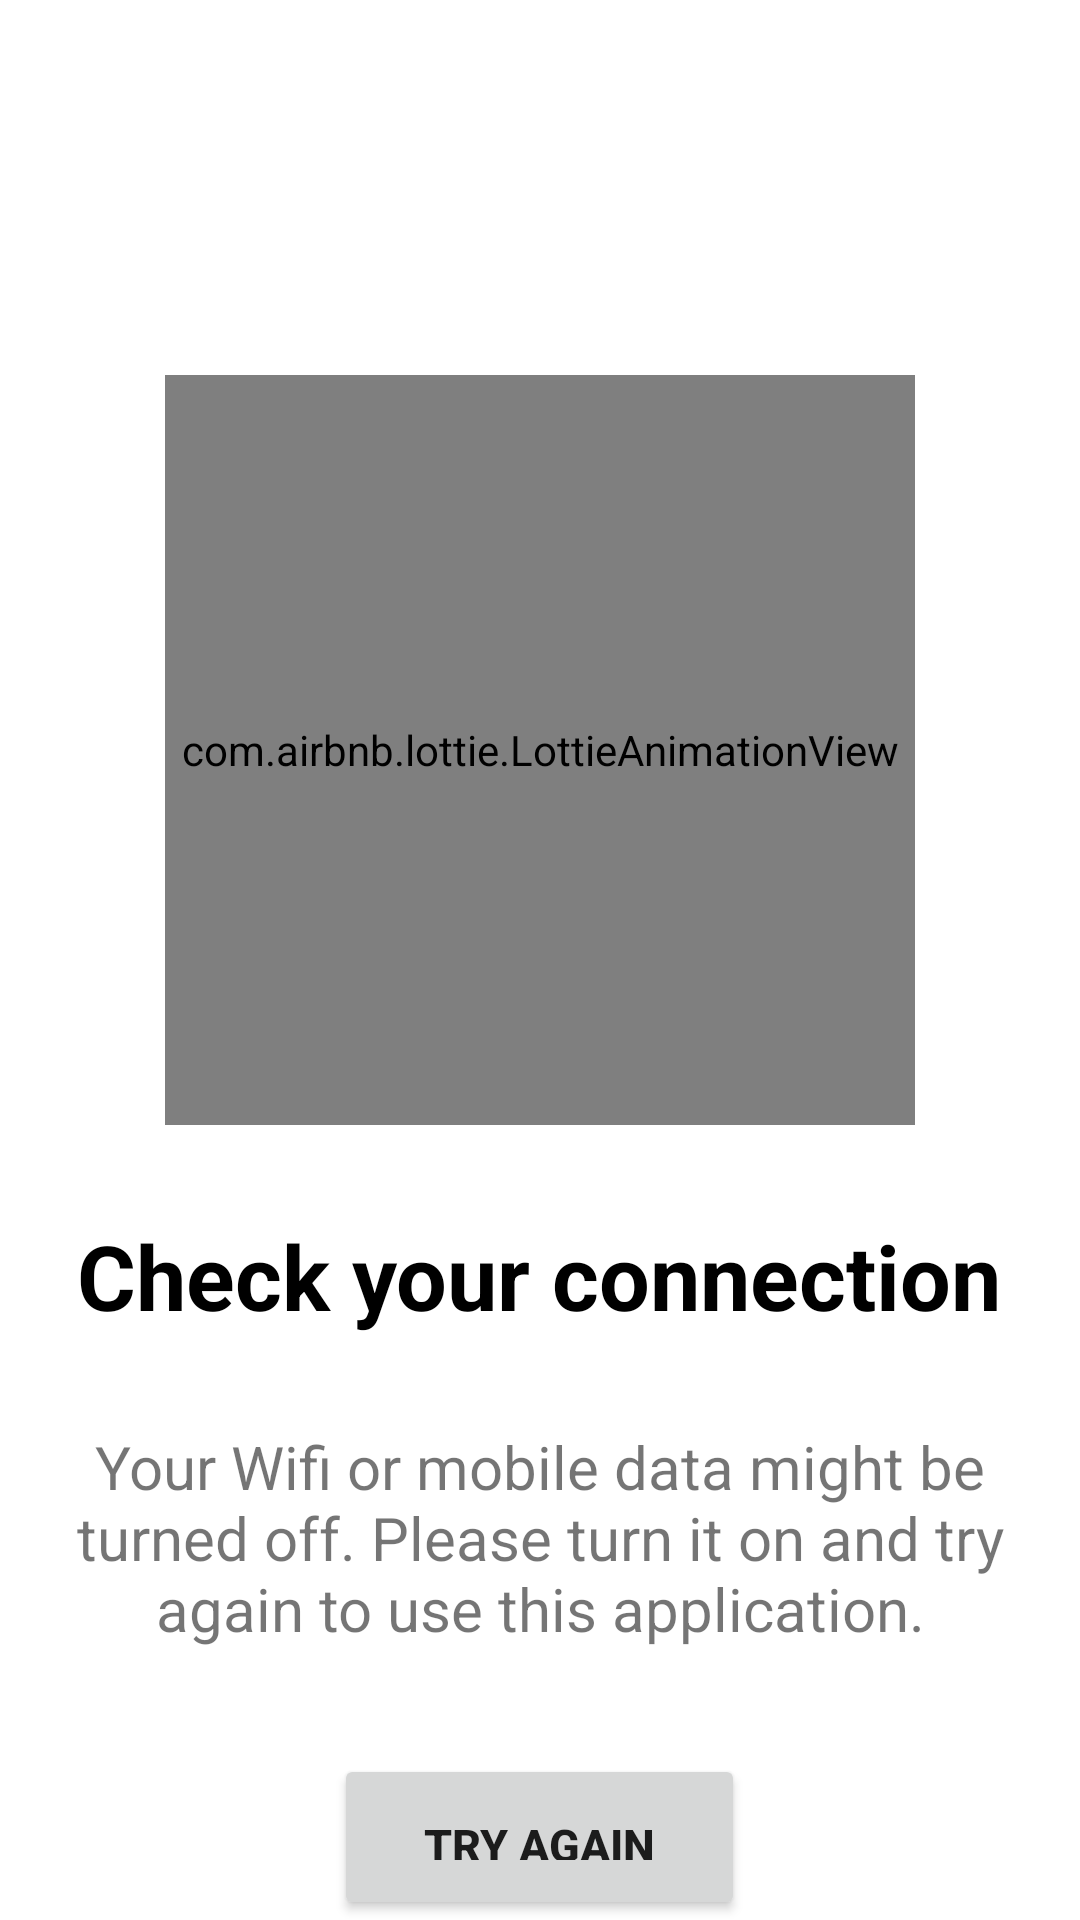

Android layout source for this screen:
<!-- AndroidManifest.xml: application theme splashScreenTheme -->
<!-- res/layout/nointernet_layout.xml -->
<?xml version="1.0" encoding="utf-8"?>
<LinearLayout xmlns:android="http://schemas.android.com/apk/res/android"
    android:layout_width="match_parent"
    android:layout_height="match_parent"
    xmlns:app="http://schemas.android.com/apk/res-auto"
    android:orientation="vertical"
    android:background="@color/white">

    <com.airbnb.lottie.LottieAnimationView
        android:id="@+id/lottieAnimationView"
        android:layout_width="250dp"
        android:layout_height="250dp"
        android:layout_centerHorizontal="true"
        android:layout_marginTop="125dp"
        android:layout_marginBottom="30dp"
        android:layout_gravity="center"
        app:lottie_autoPlay="true"
        app:lottie_loop="true"
        app:lottie_rawRes="@raw/no_internet" />

    <TextView
        android:id="@+id/textView2"
        android:layout_width="wrap_content"
        android:layout_height="wrap_content"
        android:layout_gravity="center"
        android:layout_marginBottom="20dp"
        android:text="Check your connection"
        android:textColor="@color/black"
        android:textSize="30sp"
        android:textStyle="bold" />

    <TextView
        android:id="@+id/textView3"
        android:layout_width="wrap_content"
        android:layout_height="wrap_content"
        android:gravity="center"
        android:padding="10dp"
        android:layout_marginBottom="25dp"
        android:text="Your Wifi or mobile data might be turned off. Please turn it on and try again to use this application."
        android:textSize="20sp" />

    <Button
        android:layout_width="wrap_content"
        android:layout_height="wrap_content"
        android:id="@+id/tryBtn2"
        android:paddingLeft="30dp"
        android:paddingTop="20dp"
        android:paddingRight="30dp"
        android:paddingBottom="20dp"
        android:text="Try Again"
        android:textSize="15sp"
        android:textStyle="bold"
        android:layout_gravity="center"/>

    

    

</LinearLayout>
<!-- resources referenced by this layout -->
<resources>
  <color name="black">#FF000000</color>
  <color name="white">#FFFFFFFF</color>
  <style name="splashScreenTheme" parent="Theme.MaterialComponents.Light">
          <item name="android:windowBackground">@drawable/splash_image</item>
          <item name="android:statusBarColor">@color/white</item>
      </style>
</resources>
